Photos from the image-classification dataset "hospital_1" in the GitHub repository fahadjamil567/Gastric_Cancer-Model. Its 8 classes are: ADI, DEB, LYM, MUC, MUS, NOR, STR, TUM.

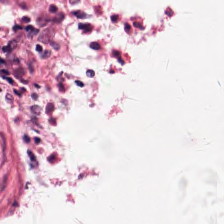
Label: MUC

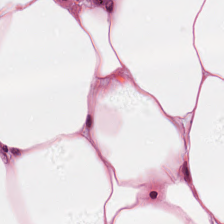
Label: ADI

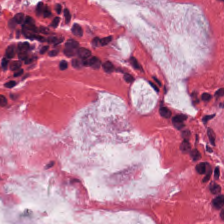
Label: NOR

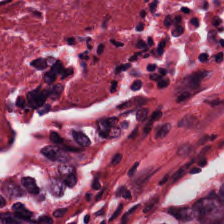
Label: STR

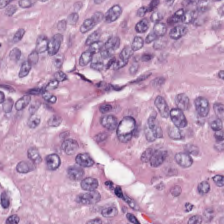
Label: TUM

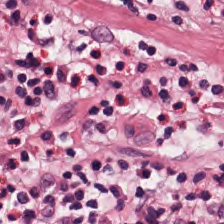
Label: LYM
